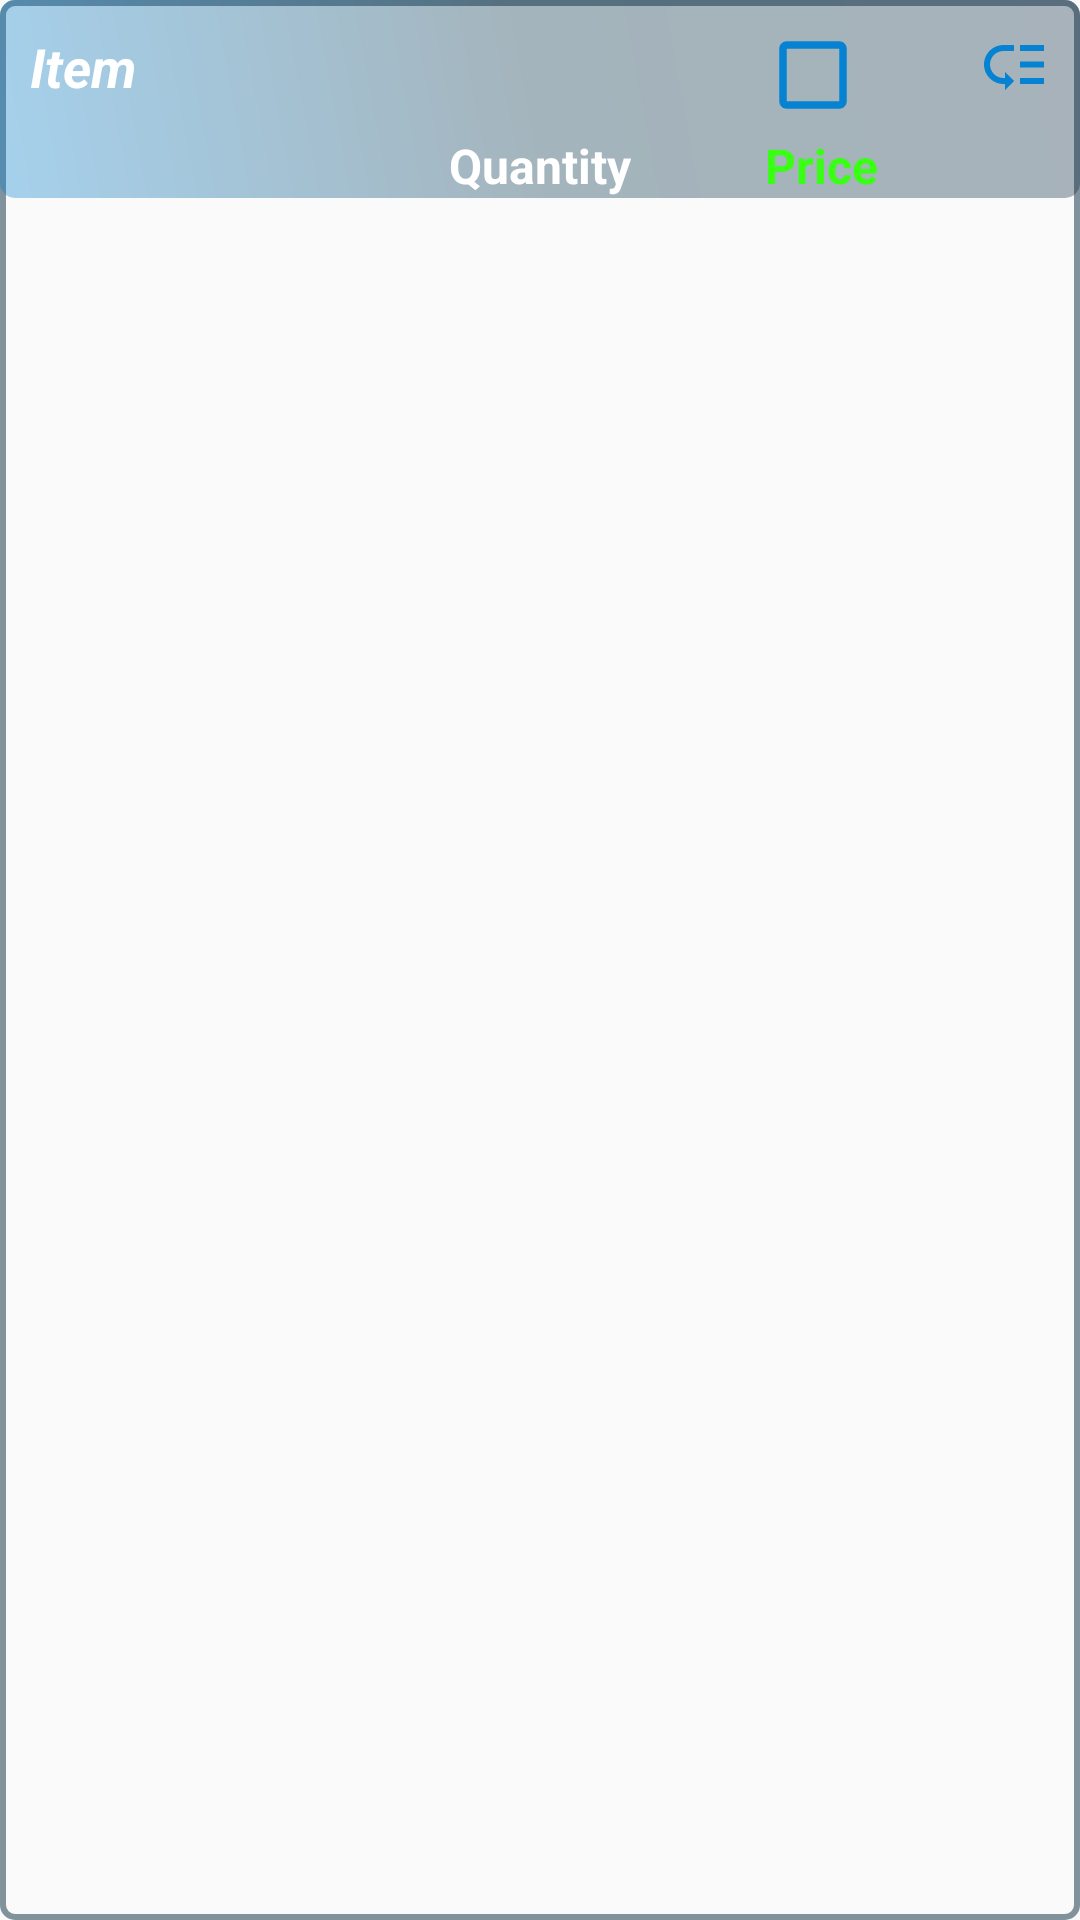

Reconstruct the res/layout file that produces this screen, plus the resources it refers to.
<!-- AndroidManifest.xml: application theme Theme.SmartNote -->
<!-- res/layout/shop_list.xml -->
<?xml version="1.0" encoding="utf-8"?>
<RelativeLayout xmlns:android="http://schemas.android.com/apk/res/android"
    android:layout_width="match_parent"
    xmlns:app="http://schemas.android.com/apk/res-auto"
    android:layout_marginEnd="5dp"
    android:layout_marginTop="3dp"
    android:layout_marginBottom="0dp"
    android:layout_marginStart="5dp"
    android:id="@+id/shopHolder"
    android:clickable="true"
    android:background="@drawable/shop_strokes"
    android:backgroundTintMode="screen"
    android:backgroundTint="@android:color/transparent"
    android:layout_height="wrap_content"
    android:focusable="true">

    <RelativeLayout
        android:layout_width="match_parent"
        android:layout_height="wrap_content"
        android:id="@+id/colorHolder"
        android:background="@drawable/shopcardbck_1">


        <TextView
            android:layout_width="match_parent"
            android:layout_height="wrap_content"
            android:text="@string/item"
            android:padding="10dp"
            android:layout_toStartOf="@id/checkbox"
            android:textColor="@color/white"
            android:textSize="18sp"
            android:textStyle="bold|italic"
            android:id="@+id/item"/>

        <ImageView
            android:layout_width="wrap_content"
            android:layout_height="wrap_content"
            android:layout_toStartOf="@+id/priority"
            android:paddingBottom="5dp"
            android:paddingTop="10dp"
            android:paddingEnd="10dp"
            android:paddingStart="10dp"
            android:layout_marginEnd="20dp"
            android:src="@drawable/ic_baseline_check_box_outline_blank_24"
            android:id="@+id/checkbox"/>

        <ImageView
            android:layout_width="30dp"
            android:layout_height="30dp"
            android:layout_marginTop="4dp"
            android:layout_toStartOf="@+id/priority"
            android:layout_marginEnd="25dp"
            android:id="@+id/check"/>

        <ImageButton
            android:layout_width="wrap_content"
            android:layout_height="wrap_content"
            android:background="@android:color/transparent"
            android:src="@drawable/ic_baseline_low_priority_24"
            android:layout_alignParentEnd="true"
            android:paddingBottom="5dp"
            android:paddingTop="10dp"
            android:paddingEnd="10dp"
            android:paddingStart="10dp"
            android:id="@+id/priority"/>

        <TextView
            android:layout_width="wrap_content"
            android:layout_height="wrap_content"
            android:text="@string/quantity"
            android:layout_below="@+id/item"
            android:layout_centerHorizontal="true"
            android:textColor="@color/white"
            android:textSize="16sp"
            android:textStyle="normal|bold"
            android:id="@+id/quantity"/>

        <TextView
            android:layout_width="wrap_content"
            android:layout_height="wrap_content"
            android:layout_toEndOf="@id/quantity"
            android:gravity="start"
            android:textStyle="normal|bold"
            android:layout_below="@+id/item"
            android:textColor="@color/white"
            android:textSize="16sp"
            android:id="@+id/spacer"/>

        <TextView
            android:layout_width="95dp"
            android:layout_height="wrap_content"
            android:text="Price"
            android:layout_marginEnd="10dp"
            android:gravity="start"
            android:textStyle="normal|bold"

            android:layout_alignParentEnd="true"
            android:layout_below="@+id/item"
            android:textColor="@color/matrix"
            android:textSize="16sp"
            android:id="@+id/price"/>

    </RelativeLayout>


</RelativeLayout>
<!-- resources referenced by this layout -->
<resources>
  <color name="matrix">#39ff14</color>
  <color name="white">#FFFFFFFF</color>
  <!-- drawable ic_baseline_check_box_outline_blank_24 (drawable) -->
  <vector android:height="30dp" android:tint="@color/Bluer"
      android:viewportHeight="24" android:viewportWidth="24"
      android:width="30dp" xmlns:android="http://schemas.android.com/apk/res/android">
      <path android:fillColor="@android:color/white" android:pathData="M19,5v14H5V5h14m0,-2H5c-1.1,0 -2,0.9 -2,2v14c0,1.1 0.9,2 2,2h14c1.1,0 2,-0.9 2,-2V5c0,-1.1 -0.9,-2 -2,-2z"/>
  </vector>
  <!-- drawable ic_baseline_low_priority_24 (drawable) -->
  <vector android:height="24dp" android:tint="#0583D2"
      android:viewportHeight="24" android:viewportWidth="24"
      android:width="24dp" xmlns:android="http://schemas.android.com/apk/res/android">
      <path android:fillColor="@android:color/white" android:pathData="M14,5h8v2h-8zM14,10.5h8v2h-8zM14,16h8v2h-8zM2,11.5C2,15.08 4.92,18 8.5,18L9,18v2l3,-3 -3,-3v2h-0.5C6.02,16 4,13.98 4,11.5S6.02,7 8.5,7L12,7L12,5L8.5,5C4.92,5 2,7.92 2,11.5z"/>
  </vector>
  <!-- drawable shop_strokes (drawable) -->
  <?xml version="1.0" encoding="utf-8"?>
  <layer-list xmlns:android="http://schemas.android.com/apk/res/android">
  
          <item>
              <shape android:shape="rectangle">
                  <solid android:color="#00BFE6FF"/>
                  <corners android:radius="4dp"/>
                  <stroke android:color="#800B2C41"
                      android:width="2dp"/>
              </shape>
  
              <ripple android:color="@color/m"/>
          </item>
  
  </layer-list>
  <!-- drawable shopcardbck_1 (drawable) -->
  <?xml version="1.0" encoding="utf-8"?>
  <shape xmlns:android="http://schemas.android.com/apk/res/android">
      <gradient android:endColor="#590b2c41"
          android:centerColor="#59023047"
  
          android:startColor="#590583D2"
          android:angle="45"/>
      <corners
          android:radius="5dp"/>
  
  </shape>
  <string name="item">Item</string>
  <string name="quantity">Quantity</string>
  <style name="Theme.SmartNote" parent="Theme.AppCompat.Light.NoActionBar">
          
          <item name="colorPrimary">@color/purple_500</item>
          <item name="colorPrimaryVariant">@color/purple_700</item>
          <item name="colorOnPrimary">@color/white</item>
          
          <item name="colorSecondary">@color/teal_200</item>
          <item name="colorSecondaryVariant">@color/teal_700</item>
          <item name="colorOnSecondary">@color/black</item>
          
          <item name="android:statusBarColor" tools:targetApi="l">?attr/colorPrimaryVariant</item>
          
          <item name="android:windowDisablePreview">true</item>
  
  
  
      </style>
  <color name="Bluer">#0583d2</color>
  <color name="m">#0d2e46</color>
  <color name="purple_500">#FF6200EE</color>
  <color name="purple_700">#FF3700B3</color>
  <color name="teal_200">#FF03DAC5</color>
  <color name="teal_700">#FF018786</color>
  <color name="black">#FF000000</color>
</resources>
